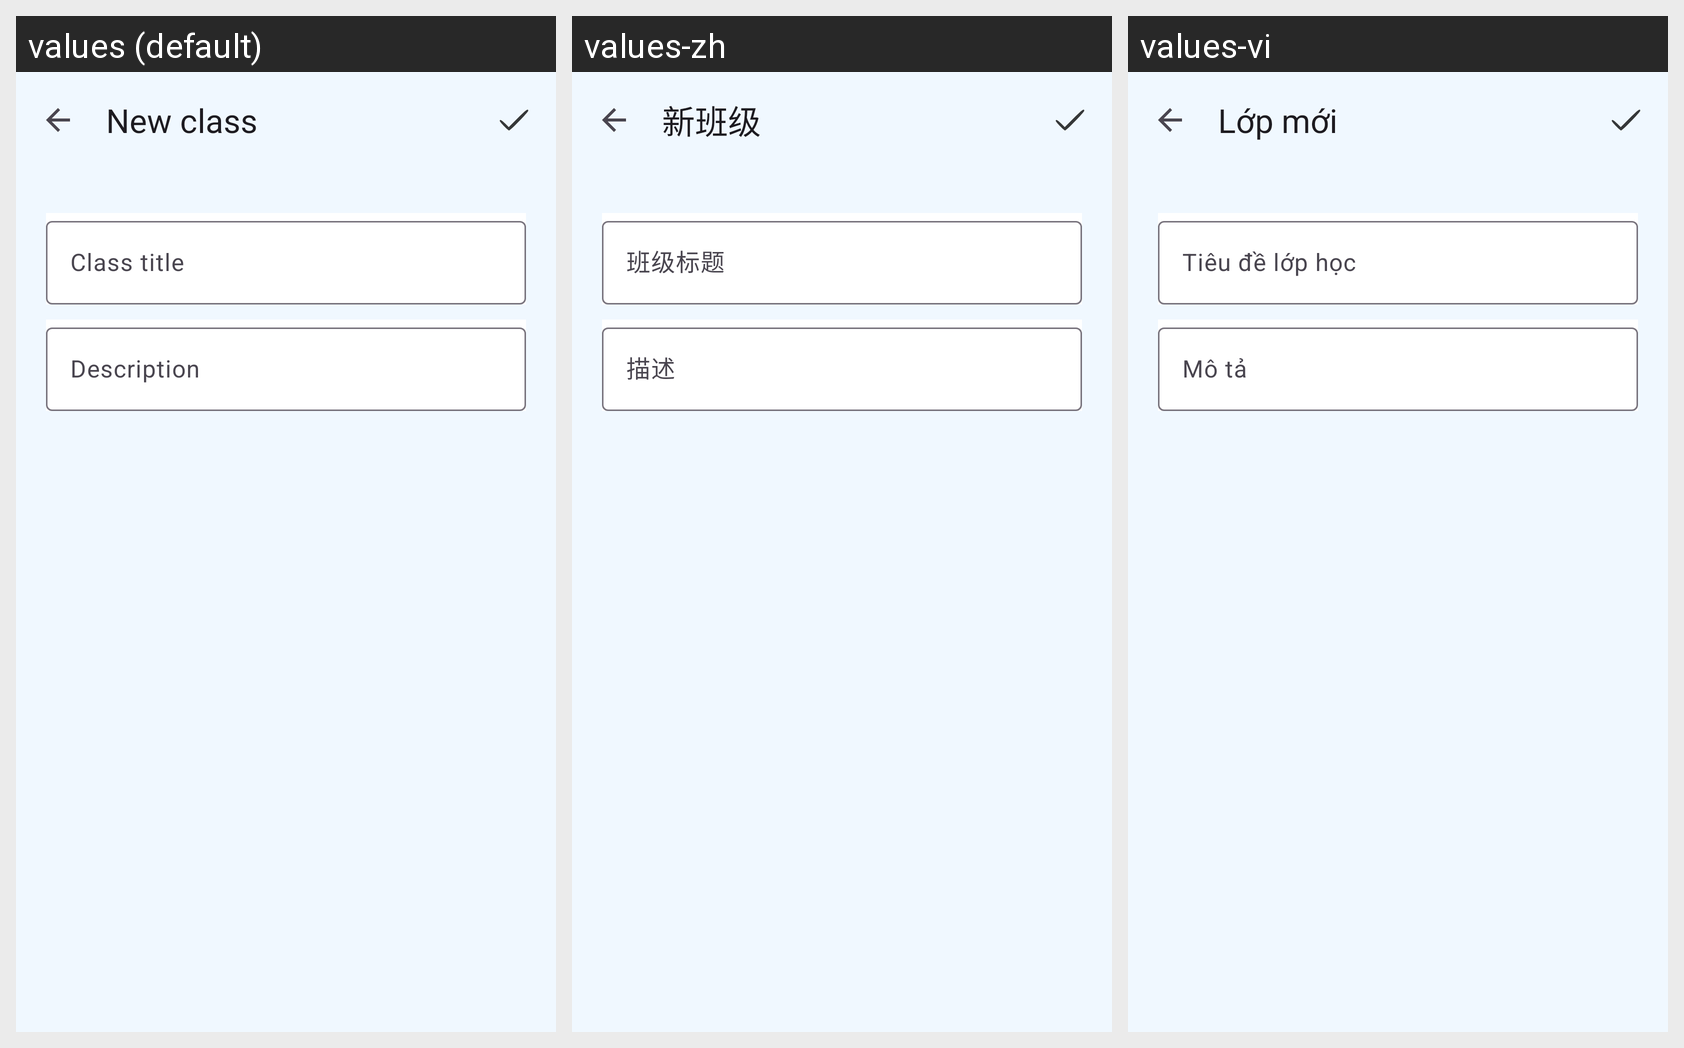

The Android screen above is rendered under several locales of the same app. Produce the string resources it draws, with the default and per-locale values.
Android screen res/layout/activity_add_class.xml rendered under 3 locales, left to right: values (default), values-zh, values-vi. Device: Nexus 5 (rendered at 1080×1920; each locale shown at half size, 540×960, under a caption strip naming it); theme Theme.AppQuizlet.
Strings drawn on this screen, with the default value and each locale's value (text and hints the layout hard-codes, and strings that could not be matched under every locale, appear in the picture but are not listed):

new_class
  values: New class
  values-zh: 新班级
  values-vi: Lớp mới

class_title
  values: Class title
  values-zh: 班级标题
  values-vi: Tiêu đề lớp học

description
  values: Description
  values-zh: 描述
  values-vi: Mô tả
